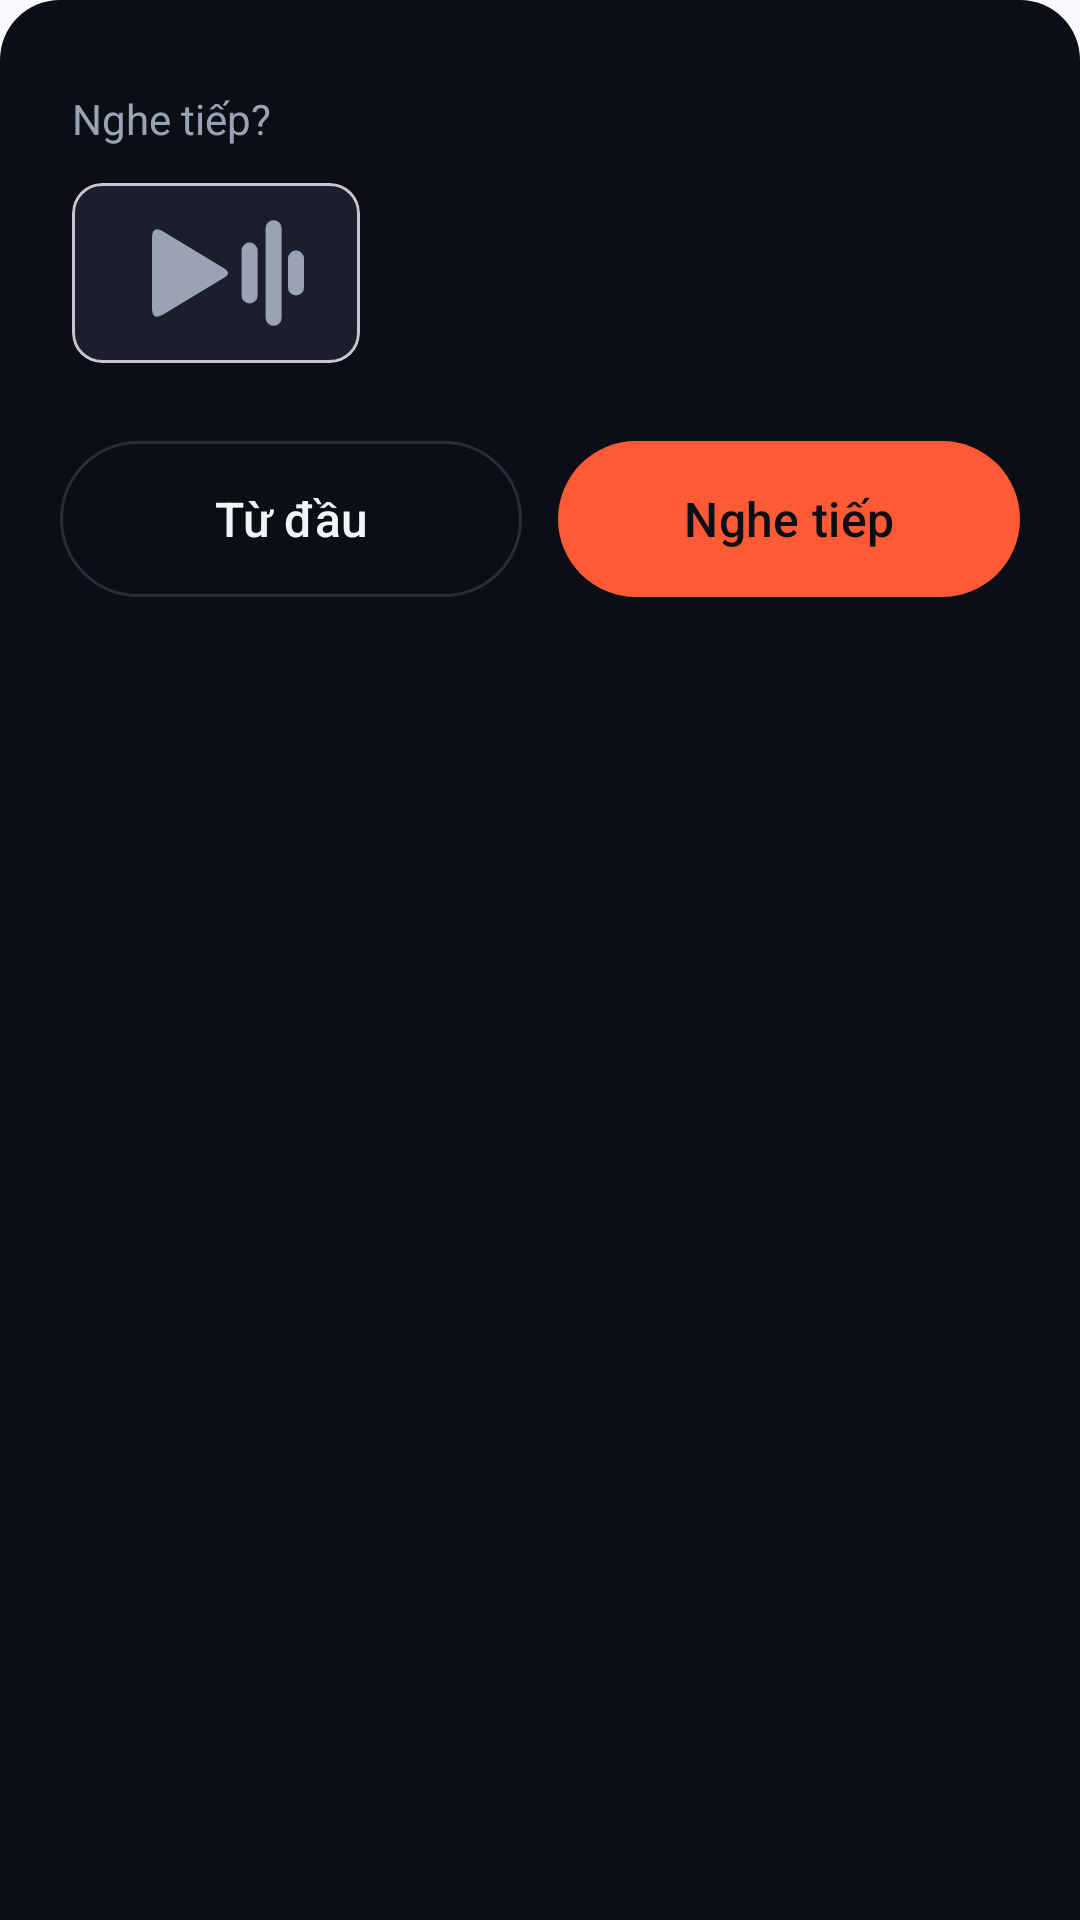

This screen was rendered from an Android layout file. Write that file and the resources it references.
<!-- AndroidManifest.xml: application theme Theme.DriveTune -->
<!-- res/layout/sheet_resume.xml -->
<?xml version="1.0" encoding="utf-8"?>
<LinearLayout xmlns:android="http://schemas.android.com/apk/res/android"
    xmlns:app="http://schemas.android.com/apk/res-auto"
    android:layout_width="match_parent"
    android:layout_height="wrap_content"
    android:background="@drawable/drive_sheet_bg"
    android:orientation="vertical"
    android:paddingBottom="20dp">

    <View
        android:layout_width="36dp"
        android:layout_height="4dp"
        android:layout_gravity="center_horizontal"
        android:layout_marginTop="10dp"
        android:layout_marginBottom="16dp"
        android:background="@drawable/drag_handle_background" />

    <TextView
        android:layout_width="match_parent"
        android:layout_height="wrap_content"
        android:paddingStart="24dp"
        android:paddingEnd="24dp"
        android:text="@string/resume_question"
        android:textColor="@color/drive_text_dim"
        android:textSize="14sp" />

    <LinearLayout
        android:layout_width="match_parent"
        android:layout_height="wrap_content"
        android:layout_marginTop="12dp"
        android:gravity="center_vertical"
        android:orientation="horizontal"
        android:paddingStart="24dp"
        android:paddingEnd="24dp">

        <com.google.android.material.card.MaterialCardView
            android:layout_width="96dp"
            android:layout_height="60dp"
            app:cardBackgroundColor="@color/drive_surface"
            app:cardCornerRadius="10dp"
            app:cardElevation="0dp">

            <ImageView
                android:id="@+id/resumeThumb"
                android:layout_width="match_parent"
                android:layout_height="match_parent"
                android:contentDescription="@null"
                android:padding="16dp"
                android:scaleType="centerCrop"
                android:src="@drawable/ic_music_note"
                app:tint="@color/drive_text_dim" />
        </com.google.android.material.card.MaterialCardView>

        <LinearLayout
            android:layout_width="0dp"
            android:layout_height="wrap_content"
            android:layout_marginStart="16dp"
            android:layout_weight="1"
            android:orientation="vertical">

            <TextView
                android:id="@+id/resumeTitle"
                android:layout_width="match_parent"
                android:layout_height="wrap_content"
                android:ellipsize="end"
                android:maxLines="2"
                android:textColor="@color/drive_text"
                android:textSize="18sp"
                android:textStyle="bold" />

            <TextView
                android:id="@+id/resumePosition"
                android:layout_width="match_parent"
                android:layout_height="wrap_content"
                android:layout_marginTop="4dp"
                android:textColor="@color/drive_accent"
                android:textSize="15sp" />
        </LinearLayout>
    </LinearLayout>

    <LinearLayout
        android:layout_width="match_parent"
        android:layout_height="wrap_content"
        android:layout_marginTop="22dp"
        android:orientation="horizontal"
        android:paddingStart="20dp"
        android:paddingEnd="20dp">

        <com.google.android.material.button.MaterialButton
            android:id="@+id/resumeStartOver"
            style="@style/Widget.Material3.Button.OutlinedButton"
            android:layout_width="0dp"
            android:layout_height="60dp"
            android:layout_marginEnd="6dp"
            android:layout_weight="1"
            android:text="@string/resume_start_over"
            android:textColor="@color/drive_text"
            android:textSize="16sp"
            app:strokeColor="@color/drive_surface_pressed" />

        <com.google.android.material.button.MaterialButton
            android:id="@+id/resumeContinue"
            android:layout_width="0dp"
            android:layout_height="60dp"
            android:layout_marginStart="6dp"
            android:layout_weight="1"
            android:text="@string/resume_continue"
            android:textColor="@color/drive_on_accent"
            android:textSize="16sp"
            app:backgroundTint="@color/drive_accent" />
    </LinearLayout>

</LinearLayout>
<!-- resources referenced by this layout -->
<resources>
  <color name="drive_accent">#FFFF5A36</color>
  <color name="drive_on_accent">#FF0B0E14</color>
  <color name="drive_surface">#FF1A1F2B</color>
  <color name="drive_surface_pressed">#FF262D3D</color>
  <color name="drive_text">#FFF2F4F8</color>
  <color name="drive_text_dim">#FF9AA3B5</color>
  <!-- drawable drive_sheet_bg (drawable) -->
  <?xml version="1.0" encoding="utf-8"?>
  <shape xmlns:android="http://schemas.android.com/apk/res/android"
      android:shape="rectangle">
      <solid android:color="@color/drive_background" />
      <corners
          android:topLeftRadius="20dp"
          android:topRightRadius="20dp" />
  </shape>
  <!-- drawable ic_music_note (drawable) -->
  <vector xmlns:android="http://schemas.android.com/apk/res/android"
      android:width="24dp" android:height="24dp"
      android:viewportWidth="24" android:viewportHeight="24"
      android:tint="#FFFFFFFF">
      
      <path
          android:fillColor="@android:color/white"
          android:pathData="M4,7.6 L4,16.4 Q4,18 5.4,17.2 L13,12.6 Q14,12 13,11.4 L5.4,6.8 Q4,6 4,7.6Z" />
      <path
          android:pathData="M16.2,9.2 L16.2,14.8"
          android:strokeColor="@android:color/white"
          android:strokeWidth="2"
          android:strokeLineCap="round" />
      <path
          android:pathData="M19.2,6.4 L19.2,17.6"
          android:strokeColor="@android:color/white"
          android:strokeWidth="2"
          android:strokeLineCap="round" />
      <path
          android:pathData="M22,10.2 L22,13.8"
          android:strokeColor="@android:color/white"
          android:strokeWidth="2"
          android:strokeLineCap="round" />
  </vector>
  <string name="resume_continue">Nghe tiếp</string>
  <string name="resume_question">Nghe tiếp?</string>
  <string name="resume_start_over">Từ đầu</string>
  <style name="Theme.DriveTune" parent="Theme.Material3.DynamicColors.DayNight.NoActionBar" />
  <color name="drive_background">#FF0B0E14</color>
</resources>
